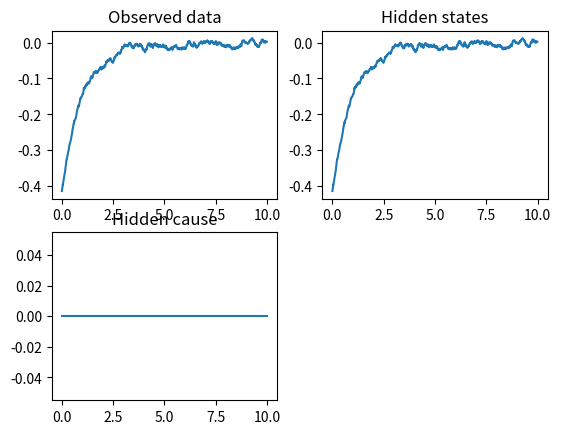
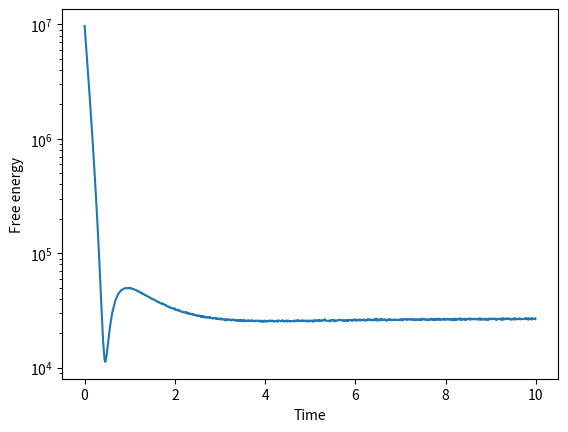
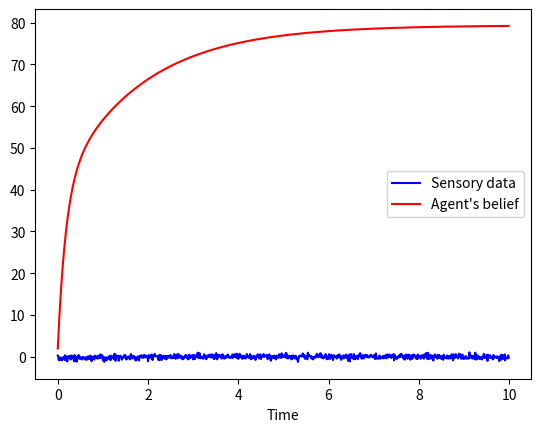
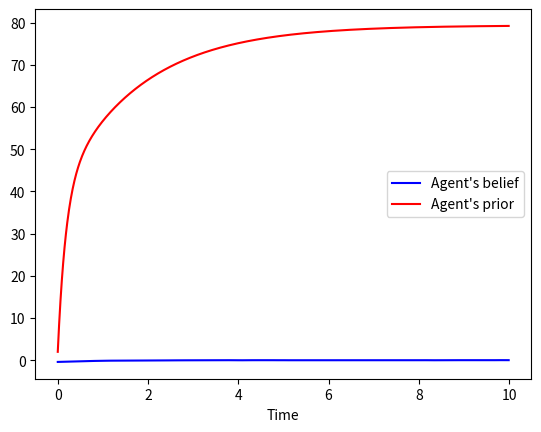
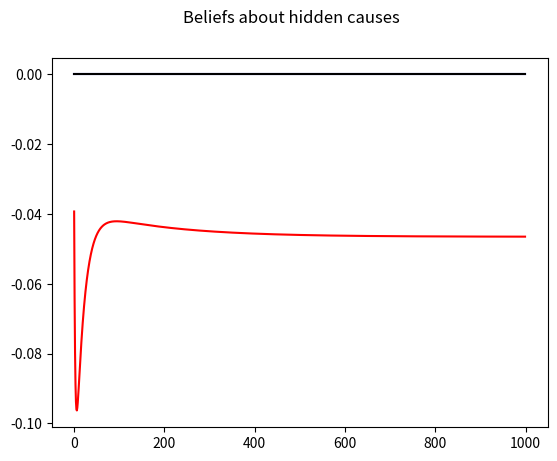
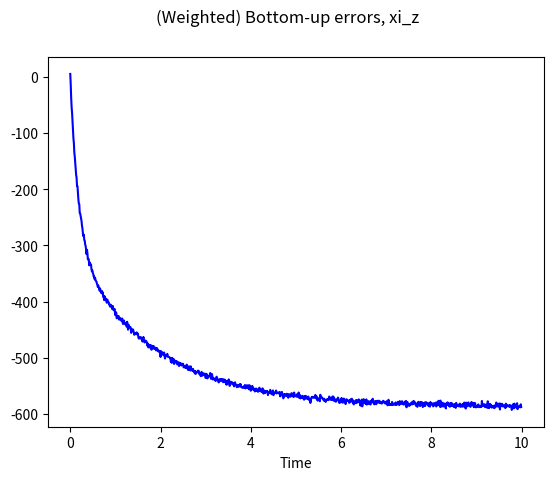
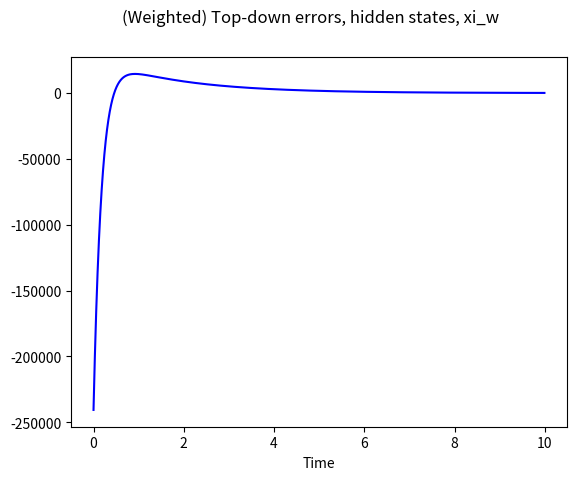

Python code for these plots, in order:
#!/usr/bin/env python3
# -*- coding: utf-8 -*-
"""
Created on Mon Jan 16 17:29:36 2017

Passive dreamer, thesis chapter.
Simulation of an active inference agent-based model for perception (no action) with bias for top-down processing.
The generative process producing data is a simple OU process.

[redacted]
"""

#!/usr/bin/env python3
# -*- coding: utf-8 -*-
"""
Created on Sun Jan 15 15:43:31 2017



[redacted]
"""

import numpy as np
import matplotlib.pyplot as plt

dt = .01
T = 10
iterations = int(T / dt)
dx = np.exp(-8)

obs_states = 1
hidden_states = 1                               # x, in Friston's work
hidden_causes = 1                               # v, in Friston's work
states = obs_states + hidden_states
temp_orders_states = 2
temp_orders_causes = 2

small_pi = np.exp(-30)                          # virtually 0 precision

# model details #

x = np.zeros((hidden_states, temp_orders_states))
x = np.random.randn(hidden_states, temp_orders_states)
# keep temp_orders_states-temp_orders_causes empty (= 0) to ease calculations
v = np.zeros((hidden_causes, temp_orders_states - 1))
y = np.zeros((obs_states, temp_orders_states - 1))
eta = np.zeros((hidden_causes, temp_orders_states - 1))
eta[0, 0] = 0.

# Free Energy definition #
FE = np.zeros((iterations,))

mu_x = np.random.randn(hidden_states, temp_orders_states)
#mu_x = np.zeros((hidden_states, temp_orders_states))
# keep temp_orders_states-temp_orders_causes empty (= 0) to ease calculations
mu_v = np.random.randn(hidden_causes, temp_orders_states)
#mu_v = np.zeros((hidden_causes, temp_orders_states))
mu_gamma_z = 10 * np.ones((obs_states, temp_orders_states))
mu_gamma_z = np.random.randn(obs_states, temp_orders_states)
mu_gamma_z = np.zeros((obs_states, temp_orders_states))
mu_gamma_z_dot = np.zeros((obs_states, temp_orders_states))

mu_gamma_w = np.zeros((obs_states, temp_orders_states))

a = 0

# minimisation variables and parameters
dFdmu_x = np.zeros((hidden_states, temp_orders_states))
# keep temp_orders_states-temp_orders_causes empty (= 0) to ease calculations
dFdmu_v = np.zeros((hidden_causes, temp_orders_states))
dFdmu_gamma_z = np.zeros((obs_states, temp_orders_states))
Dmu_x = np.zeros((hidden_states, temp_orders_states))
# keep temp_orders_states-temp_orders_causes empty (= 0) to ease calculations
Dmu_v = np.zeros((hidden_causes, temp_orders_states))
eta_mu_x = .001 * np.ones((hidden_states, temp_orders_states))
# keep temp_orders_states-temp_orders_causes empty (= 0) to ease calculations
eta_mu_v = .00001 * np.ones((hidden_causes, temp_orders_states))
eta_a = .01
eta_mu_gamma_z = .1

# noise on sensory input
gamma_z = -16 * np.ones((obs_states, temp_orders_states - 1))  # log-precisions
gamma_z[0, 0] = 8
gamma_z = 2 * np.ones((obs_states, temp_orders_states - 1))    # log-precisions
pi_z = np.exp(gamma_z) * np.ones((obs_states, temp_orders_states - 1))
# knock out terms that are not directly sensed
# pi_z[:,1:] = np.exp(-16)*np.ones((obs_states,temp_orders_states-2))
sigma_z = 1 / (np.sqrt(pi_z))
z = np.zeros((iterations, obs_states, temp_orders_states - 1))
for i in range(obs_states):
    for j in range(temp_orders_states - 1):
        z[:, i, j] = sigma_z[i, j] * np.random.randn(1, iterations)

# noise on motion of hidden states
gamma_w = 8                                                 # log-precision
pi_w = np.exp(gamma_w) * np.ones((hidden_states, temp_orders_states - 1))
sigma_w = 1 / (np.sqrt(pi_w))
w = np.zeros((iterations, hidden_states, temp_orders_states - 1))
for i in range(hidden_states):
    for j in range(temp_orders_states - 1):
        w[:, i, j] = sigma_w[i, j] * np.random.randn(1, iterations)

# noise on causes
gamma_n = 15                                                  # log-precision
# keep temp_orders_states-temp_orders_causes empty (= 0) to ease calculations
pi_n = np.exp(gamma_n) * np.ones((hidden_causes, temp_orders_states - 1))
pi_n[:, temp_orders_causes - 1:] = small_pi * np.ones((hidden_causes, temp_orders_states - temp_orders_causes))
sigma_n = 1 / (np.sqrt(pi_n))
n = np.zeros((iterations, hidden_causes, temp_orders_causes - 1))
for i in range(hidden_causes):
    for j in range(temp_orders_causes - 1):
        n[:, i, j] = sigma_n[i, j] * np.random.randn(1, iterations)

# history
x_history = np.zeros((iterations, hidden_states, temp_orders_states))
y_history = np.zeros((iterations, obs_states, temp_orders_states - 1))
# keep temp_orders_states-temp_orders_causes empty (= 0) to ease calculations
v_history = np.zeros((iterations, hidden_causes, temp_orders_states - 1))

rho_history = np.zeros((iterations, obs_states, temp_orders_states - 1))

mu_x_history = np.zeros((iterations, hidden_states, temp_orders_states))
# keep temp_orders_states-temp_orders_causes empty (= 0) to ease calculations
mu_v_history = np.zeros((iterations, hidden_states, temp_orders_states))
mu_gamma_z_history = np.zeros((iterations, obs_states, temp_orders_states))

a_history = np.zeros((iterations,))

eta_history = np.zeros((iterations, hidden_causes, temp_orders_states - 1))

xi_z_history = np.zeros((iterations, obs_states, temp_orders_states - 1))
xi_w_history = np.zeros((iterations, hidden_states, temp_orders_states - 1))
# keep temp_orders_states-temp_orders_causes empty (=0) to ease calculations
xi_n_history = np.zeros((iterations, hidden_causes, temp_orders_states - 1))

# functions #
# free energy functions
def g(x, v):
    return x


def f(x, v, w, a):
    action = np.zeros((1, temp_orders_states - 1))
    action[0, 0] = a
#    return x - np.power(x,3) + w/np.sqrt(dt) + v
    return - x + v + w/np.sqrt(dt)


def g_gm(x, v):
#    return g(x, v)
    return g(x, v)


def f_gm(x, v, w):
    # return (force_drive(x, v) - force_disturbance(x, theta)) / m
#    return - x + v
    return f(x, v, w, .0)


def getObservation(x, v, w, a):
    x[:, 1:] = f(x[:, :-1], v, w, a)  # + w[i, 1:, :]
    x[:, 0] += dt * x[:, 1]
    return g(x[:, :-1], v)  # + np.squeeze(z[i, :, :])


def sensoryErrors(y, mu_x, mu_v, mu_gamma_z):
    eps_z = y - g_gm(mu_x[:, :-1], mu_v)
    pi_gamma_z = np.exp(mu_gamma_z[:, :-1]) * np.ones((obs_states, temp_orders_states - 1))
    xi_z = pi_gamma_z * eps_z
    return eps_z, xi_z


def dynamicsErrors(mu_x, mu_v, mu_gamma_w):
    eps_w = mu_x[:, 1:] - f_gm(mu_x[:, :-1], mu_v[:, :-1], mu_gamma_w)
    pi_gamma_w = np.exp(mu_gamma_w) * np.ones((obs_states, temp_orders_states - 1))
    xi_w = pi_gamma_w * eps_w
    return eps_w, xi_w


def priorErrors(mu_v, eta):
    eps_n = mu_v[:, :-1] - eta
    xi_n = pi_n * eps_n
    return eps_n, xi_n


def FreeEnergy(y, mu_x, mu_v, mu_gamma_z, mu_gamma_w, eta):
    eps_z, xi_z = sensoryErrors(y, mu_x, mu_v, mu_gamma_z)
    eps_w, xi_w = dynamicsErrors(mu_x, mu_v, mu_gamma_w)
    eps_n, xi_n = priorErrors(mu_v, eta)
    return .5 * (np.trace(np.dot(eps_z, np.transpose(xi_z))) +
                 np.trace(np.dot(eps_w, np.transpose(xi_w))) +
                 np.trace(np.dot(eps_n, np.transpose(xi_n))) -
                 np.log(np.prod(np.exp(mu_gamma_z[:, :-1])) *
                        np.prod(pi_w) * np.prod(pi_n)))


# forget about precisions momentarely
mu_gamma_z[:, :-1] = gamma_z[0, 0] * np.ones((obs_states, temp_orders_states - 1))
mu_gamma_w = gamma_w
mu_v[:, :-1] = eta
#mu_gamma_z[0, 0] = -16.
# mu_gamma_z[0, 1] = -16.

for i in range(iterations):
    print(i)

#    v[:,0] = np.exp(-(i-iterations/4)**2/100**2)
    if (temp_orders_states > 2):
        for j in range(1, temp_orders_causes - 1):
            v[:, j] = (v[:, j - 1] - v_history[i - 1, :, j - 1]) / dt
            # analytic noise
            # z[i, :, j] = (z[i, :, j - 1] - z[i - 1, :, j - 1]) / dt
    x_temp = np.copy(x)                      # save y for derivative over a
    y = getObservation(x, v, w[i,:,:], a)

    # free energy #
    # sensory input
    rho = y + z[i, :, :]

    FE[i] = FreeEnergy(rho, mu_x, mu_v, mu_gamma_z, mu_gamma_w, eta)

    # minimisation
    eps_z, xi_z = sensoryErrors(rho, mu_x, mu_v, mu_gamma_z)
    eps_w, xi_w = dynamicsErrors(mu_x, mu_v, mu_gamma_w)
    eps_n, xi_n = priorErrors(mu_v, eta)

    # hidden states
    for j in range(hidden_states):
        for k in range(temp_orders_states):
            mu_x_temp = np.copy(mu_x)
            mu_x_temp[j, k] += dx
            dFdmu_x[j, k] = (FreeEnergy(rho, mu_x_temp, mu_v, mu_gamma_z, mu_gamma_w, eta) - FE[i]) / dx

    for j in range(hidden_states):
        for k in range(temp_orders_states - 1):
            Dmu_x[j, k] = np.copy(mu_x[j, k + 1])

    # causes
    for j in range(hidden_causes):
        for k in range(temp_orders_causes):
            mu_v_temp = np.copy(mu_v)
            mu_v_temp[j, k] += dx
            dFdmu_v[j, k] = (FreeEnergy(rho, mu_x, mu_v_temp, mu_gamma_z, mu_gamma_w, eta) - FE[i]) / dx

    for j in range(hidden_causes):
        for k in range(temp_orders_causes - 1):
            Dmu_v[j, k] = np.copy(mu_v[j, k + 1])

    # precisions (only on sensors at the moment)
    for j in range(obs_states):
        for k in range(temp_orders_states-1):
            mu_gamma_z_temp = np.copy(mu_gamma_z)
            mu_gamma_z_temp[j, k] += dx
            dFdmu_gamma_z[j, k] = (FreeEnergy(rho, mu_x, mu_v, mu_gamma_z_temp, mu_gamma_w, eta) - FE[i]) / dx

    # action
    # y_adx = getObservation(x_temp, v, a + dx)
    # rho_adx = y_adx + z[i, :, :]
    # FE_adx = FreeEnergy(rho_adx, mu_x, mu_v, eta)
    # dFda = (FE_adx - FE[i]) / dx
    dFda = np.dot(xi_z, np.ones((temp_orders_states - 1, 1)))

    # update system
    mu_x += dt * (Dmu_x - eta_mu_x * dFdmu_x)
    mu_v[:, :-1] += dt * (Dmu_v[:, :-1] - eta_mu_v[:, :-1] * dFdmu_v[:, :-1])
#    a += dt * - eta_a * dFda
#    mu_gamma_z_dot += dt*-eta_mu_gamma_z*(dFdmu_gamma_z + 1*mu_gamma_z_dot)
#    mu_gamma_z += dt*(mu_gamma_z_dot)
#    mu_gamma_z_dot[0, 0] += dt * - eta_mu_gamma_z * (dFdmu_gamma_z[0, 0] + (i / iterations + .01) * mu_gamma_z_dot[0, 0])
#    mu_gamma_z_dot[0, 0] += dt * - eta_mu_gamma_z * (.5 * (mu_gamma_z[0, 0] * xi_z[0, 0]*eps_z[0, 0] - 1) + (i / iterations + .01) * mu_gamma_z_dot[0, 0])
#    mu_gamma_z[0, 0] += dt * (mu_gamma_z_dot[0, 0])
    # mu_gamma_z_dot[0, 1] += dt * - eta_mu_gamma_z * (dFdmu_gamma_z[0, 1] + (i / iterations) * mu_gamma_z_dot[0, 1])
    # mu_gamma_z[0, 1] += dt * (mu_gamma_z_dot[0, 1])

    # save history
    x_history[i, :, :] = x
    y_history[i, :] = y
    rho_history[i, :] = rho
    v_history[i] = v
    mu_x_history[i, :, :] = mu_x
    mu_v_history[i, :, :] = mu_v
    mu_gamma_z_history[i, :, :] = mu_gamma_z
    a_history[i] = a
    eta_history[i] = eta

    xi_z_history[i, :, :] = xi_z
    xi_w_history[i, :, :] = xi_w
    xi_n_history[i, :, :] = xi_n


plt.close('all')

fig0 = plt.figure(0)
plt.subplot(2, 2, 1)
plt.plot(np.arange(0, iterations*dt, dt), y_history[:, :, 0])
plt.title('Observed data')
plt.subplot(2, 2, 2)
plt.plot(np.arange(0, iterations*dt, dt), x_history[:, :, 0])
plt.title('Hidden states')
plt.subplot(2, 2, 3)
plt.plot(np.arange(0, iterations*dt, dt), v_history[:, :, 0])
plt.title('Hidden cause')
fig0.savefig('fig0.eps', format='eps', dpi=1200)

fig2 = plt.figure(2)
plt.semilogy(np.arange(0, iterations*dt, dt), FE)
#plt.title('Free energy')
plt.ylabel('Free energy')
plt.xlabel('Time')
fig2.savefig('fig2.eps', format='eps', dpi=1200)

fig3 = plt.figure(3)
#plt.suptitle('Beliefs about observable states')
y_reconstructed = np.zeros((iterations, obs_states, temp_orders_states - 1))
for i in range(iterations):
    y_reconstructed[i, :, :] = g_gm(mu_x_history[i, :, :-1], mu_v_history[i, :, :-1])
for i in range(hidden_states):
    for j in range(temp_orders_states - 1):
        plt.subplot(hidden_states, temp_orders_states - 1, (temp_orders_states - 1) * i + j + 1)
        plt.plot(np.arange(0, iterations*dt, dt), rho_history[:, i, j], 'b', label='Sensory data')
        plt.plot(np.arange(0, iterations*dt, dt), y_reconstructed[:, i, j], 'r', label='Agent\'s belief')
plt.xlabel('Time')
plt.legend()
fig3.savefig('fig3.eps', format='eps', dpi=1200)

fig4 = plt.figure(4)
#plt.suptitle('Beliefs about hidden states')
for i in range(hidden_states):
    for j in range(temp_orders_states - 1):
        plt.subplot(hidden_states, temp_orders_states - 1, (temp_orders_states - 1) * i + j + 1)
        plt.plot(np.arange(0, iterations*dt, dt), x_history[:, i, j], 'b', label='Agent\'s belief')
        plt.plot(np.arange(0, iterations*dt, dt), mu_x_history[:, i, j], 'r', label='Agent\'s prior')
plt.xlabel('Time')
plt.legend()
fig4.savefig('fig4.eps', format='eps', dpi=1200)

plt.figure(5)
plt.suptitle('Beliefs about hidden causes')
for i in range(hidden_causes):
    for j in range(temp_orders_causes - 1):
        plt.subplot(hidden_causes, temp_orders_causes - 1,(temp_orders_causes - 1) * i + j + 1)
        plt.plot(range(iterations), v_history[:, i, j], 'b', range(iterations), mu_v_history[:, i, j], 'r', range(iterations), eta_history[:, i, j], 'k')
#
#plt.figure(6)
#plt.suptitle('Beliefs about hidden causes + action')
#plt.plot(range(iterations), v_history[:, 0, 0], 'b', range(iterations), mu_v_history[:, 0, 0], 'r', range(iterations), eta_history[:, i, j], 'k', a_history, 'g')
#
#plt.figure(7)
#plt.suptitle('Action')
#plt.plot(a_history)

fig8 = plt.figure(8)
plt.suptitle('(Weighted) Bottom-up errors, xi_z')
for i in range(obs_states):
    for j in range(temp_orders_states - 1):
        plt.subplot(obs_states, (temp_orders_states - 1), (temp_orders_states - 1) * i + j + 1)
        plt.plot(np.arange(0, iterations*dt, dt), xi_z_history[:, i, j], 'b')
plt.xlabel('Time')
fig8.savefig('fig8.eps', format='eps', dpi=1200)

fig9 = plt.figure(9)
plt.suptitle('(Weighted) Top-down errors, hidden states, xi_w')
for i in range(hidden_states):
    for j in range(temp_orders_states - 1):
        plt.subplot(hidden_states, (temp_orders_states - 1), (temp_orders_states - 1) * i + j + 1 )
        plt.plot(np.arange(0, iterations*dt, dt), xi_w_history[:, i, j], 'b')
plt.xlabel('Time')
fig9.savefig('fig9.eps', format='eps', dpi=1200)

#plt.figure(10)
#plt.suptitle('(Weighted) Top-down errors, hidden causes, xi_n')
#for i in range(hidden_causes):
#    for j in range(temp_orders_causes - 1):
#        plt.subplot(hidden_causes, (temp_orders_causes - 1) , (temp_orders_causes - 1) * i + j + 1)
#        plt.plot(range(iterations), xi_n_history[:, i, j], 'b')

#plt.figure(11)
#plt.suptitle('Log-precisions, gamma_z')
#for i in range(obs_states):
#    for j in range(temp_orders_causes - 1):
#        plt.subplot(obs_states,(temp_orders_causes - 1),(temp_orders_causes - 1) * i + j + 1)
#        plt.plot(range(iterations), gamma_z[i, j] * np.ones(iterations,), 'b', range(iterations), mu_gamma_z_history[:, i, j], 'r')

plt.show()
